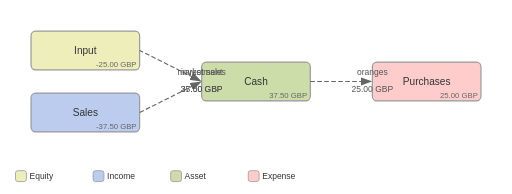
t = 0.00 s
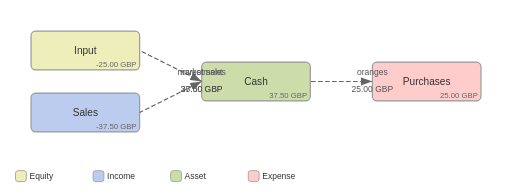
t = 0.60 s
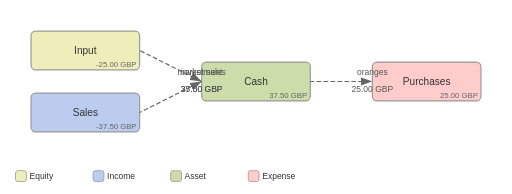
t = 0.98 s
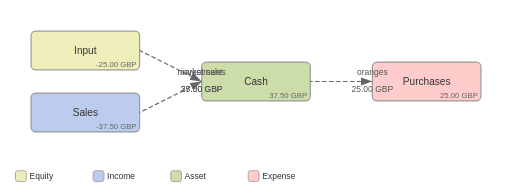
t = 1.35 s
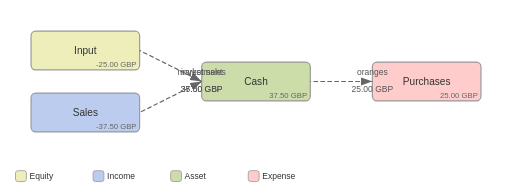
t = 1.73 s

The animated SVG that drew these frames (rendered in a browser with its animation timeline set to each time). Animation: 1 CSS @keyframes rule; one cycle of 2.10 s, repeats indefinitely.

<svg xmlns="http://www.w3.org/2000/svg" viewBox="0 0 660 250" width="660" height="250">
<title>Golden</title>
<defs>
  <marker id="arrowhead" markerWidth="10" markerHeight="7" refX="10" refY="3.5" orient="auto">
    <polygon points="0 0, 10 3.5, 0 7" fill="#666"/>
  </marker>
</defs>
<style>
  .node rect { stroke: #999; stroke-width: 1.5; rx: 6; ry: 6; }
  .node text { font-family: sans-serif; font-size: 13px; fill: #333; text-anchor: middle; dominant-baseline: central; }
  .node .balance { font-size: 10px; fill: #666; text-anchor: end; dominant-baseline: auto; }
  .edge path { fill: none; stroke: #666; stroke-width: 1.5; marker-end: url(#arrowhead); }
  .edge text { font-family: sans-serif; font-size: 11px; fill: #555; text-anchor: middle; }
  .legend text { font-family: sans-serif; font-size: 11px; fill: #333; dominant-baseline: central; }
  .legend rect { stroke: #999; stroke-width: 1; rx: 3; ry: 3; }
  @keyframes flow {
    from { stroke-dashoffset: 100; }
    to   { stroke-dashoffset: 0; }
  }
  .edge path { stroke-dasharray: 6 3; animation: flow 1.5s linear infinite; }
</style>

<g class="node" transform="translate(40,40)">
  <rect width="140" height="50" fill="#EEB"/>
  <text x="70" y="25">Input</text>
  <text class="balance" x="140" y="50" dx="-4" dy="-4">-25.00 GBP</text>
</g>
<g class="node" transform="translate(40,120)">
  <rect width="140" height="50" fill="#BCE"/>
  <text x="70" y="25">Sales</text>
  <text class="balance" x="140" y="50" dx="-4" dy="-4">-37.50 GBP</text>
</g>
<g class="node" transform="translate(260,80)">
  <rect width="140" height="50" fill="#CDA"/>
  <text x="70" y="25">Cash</text>
  <text class="balance" x="140" y="50" dx="-4" dy="-4">37.50 GBP</text>
</g>
<g class="node" transform="translate(480,80)">
  <rect width="140" height="50" fill="#FCC"/>
  <text x="70" y="25">Purchases</text>
  <text class="balance" x="140" y="50" dx="-4" dy="-4">25.00 GBP</text>
</g>

<g class="edge">
  <path d="M180.0,65.0 L260.0,105.0" style="animation-delay: 0s"/>
  <text x="260" y="97">investment</text>
  <text x="260" y="119">25.00 GBP</text>
</g>
<g class="edge">
  <path d="M400.0,105.0 L480.0,105.0" style="animation-delay: 0.3s"/>
  <text x="480" y="97">oranges</text>
  <text x="480" y="119">25.00 GBP</text>
</g>
<g class="edge">
  <path d="M180.0,145.0 L260.0,105.0" style="animation-delay: 0.6s"/>
  <text x="260" y="97">market sales</text>
  <text x="260" y="119">37.50 GBP</text>
</g>
<g class="legend" transform="translate(20,250)" dy="-30">
  <rect x="0" y="-30" width="14" height="14" fill="#EEB"/>
  <text x="18" y="-23">Equity</text>
  <rect x="100" y="-30" width="14" height="14" fill="#BCE"/>
  <text x="118" y="-23">Income</text>
  <rect x="200" y="-30" width="14" height="14" fill="#CDA"/>
  <text x="218" y="-23">Asset</text>
  <rect x="300" y="-30" width="14" height="14" fill="#FCC"/>
  <text x="318" y="-23">Expense</text>
</g>
</svg>
